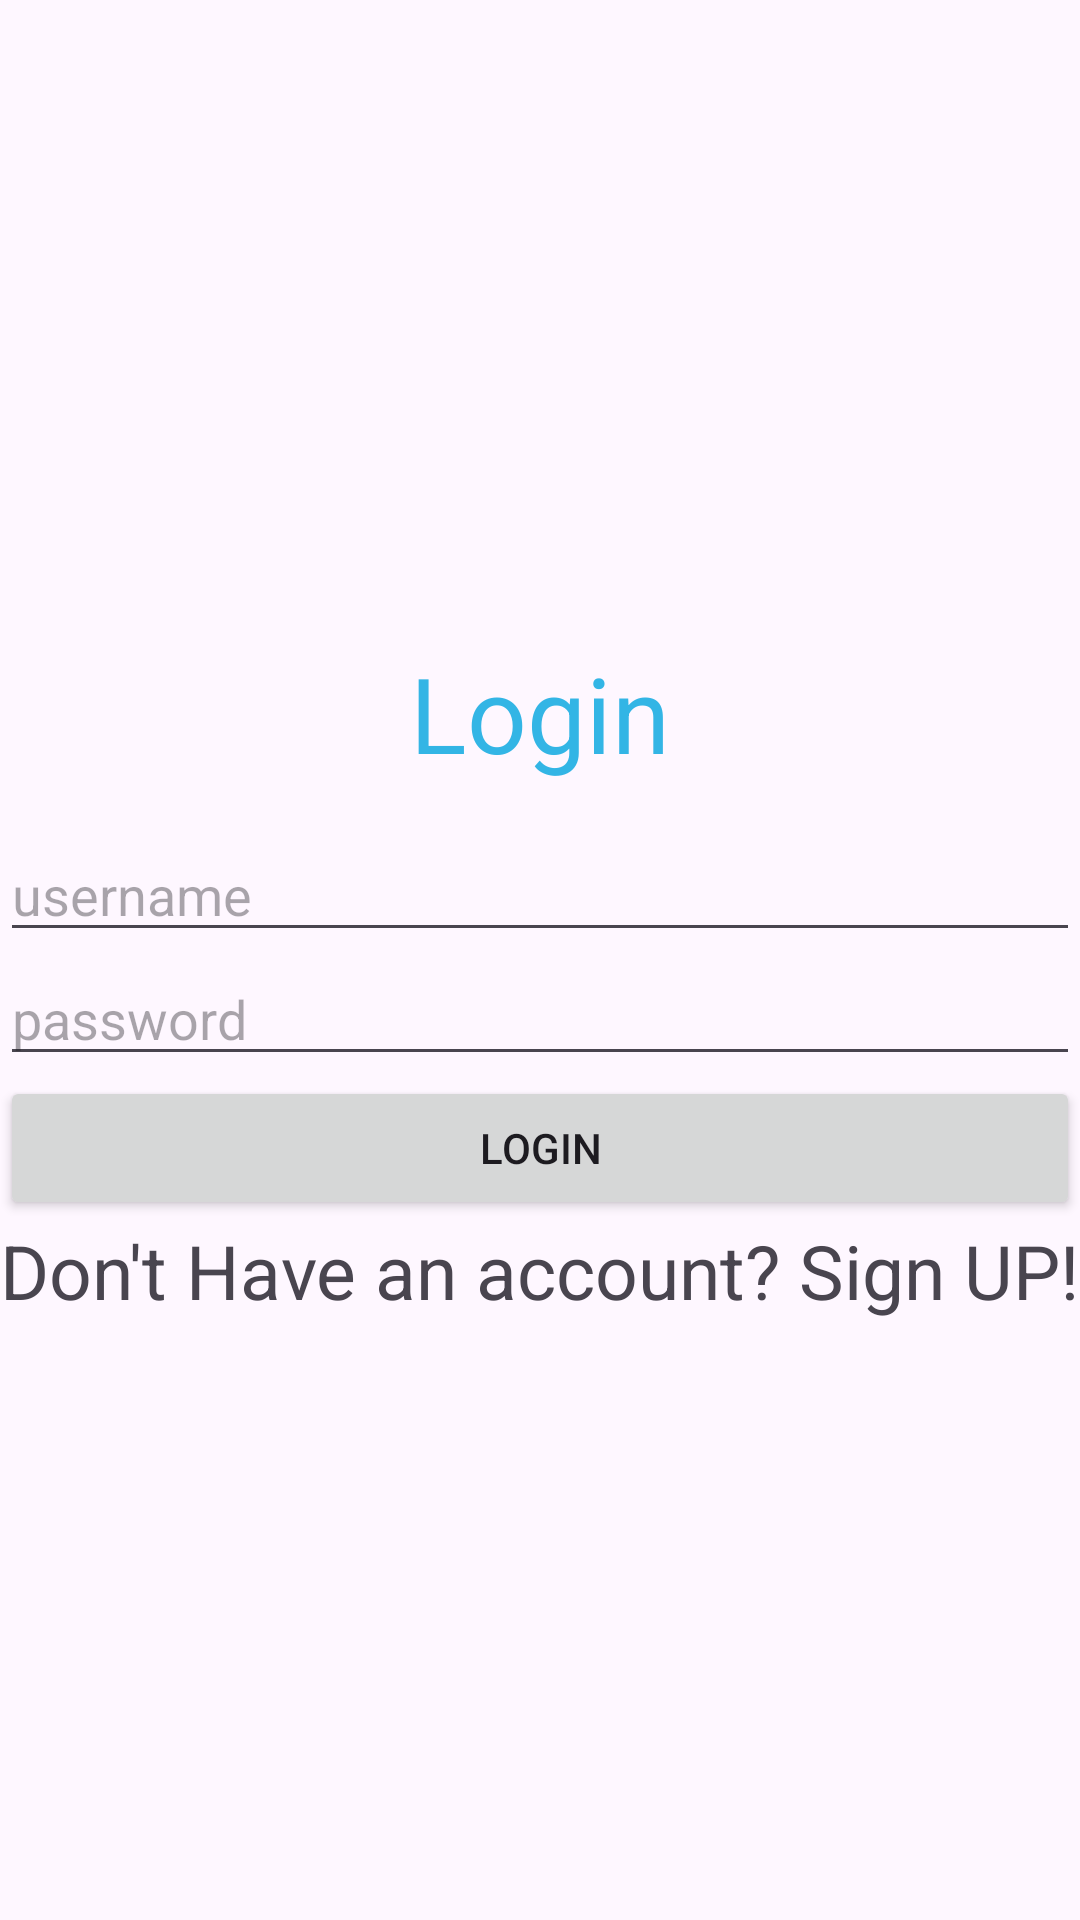

Android layout source for this screen:
<!-- AndroidManifest.xml: application theme Theme.ProjectAndroidNFT -->
<!-- res/layout/activity_log_in.xml -->
<LinearLayout
    xmlns:tools="http://schemas.android.com/tools"
    xmlns:android="http://schemas.android.com/apk/res/android"
    xmlns:app="http://schemas.android.com/apk/res-auto"

    android:layout_width="match_parent"
    android:layout_height="match_parent"
    android:gravity="center"
    android:orientation="vertical"
    >


    <TextView

        android:layout_width="wrap_content"
        android:layout_height="wrap_content"
        android:layout_margin="15dp"
        android:text="Login"
        android:textSize="35dp"
        android:textColor="@android:color/holo_blue_light"
        />
    <EditText
        android:id="@+id/userLog"
        android:hint="username"
        android:layout_width="match_parent"
        android:layout_height="wrap_content"
        />
    <EditText
        android:id="@+id/logPassword"
        android:hint="password"
        android:layout_width="match_parent"
        android:layout_height="wrap_content"
        />

    <Button
        android:id="@+id/logBtn"
        android:layout_width="match_parent"
        android:layout_height="wrap_content"
        android:text="LOGIN"
        />

    <TextView
        android:id="@+id/signUpLink"
        android:layout_width="match_parent"
        android:layout_height="wrap_content"
        android:text ="Don't Have an account? Sign UP!"
        android:textSize="25dp"/>


</LinearLayout>
<!-- resources referenced by this layout -->
<resources>
  <style name="Theme.ProjectAndroidNFT" parent="Base.Theme.ProjectAndroidNFT" />
  <style name="Base.Theme.ProjectAndroidNFT" parent="Theme.Material3.DayNight.NoActionBar">
          
          
      </style>
</resources>
